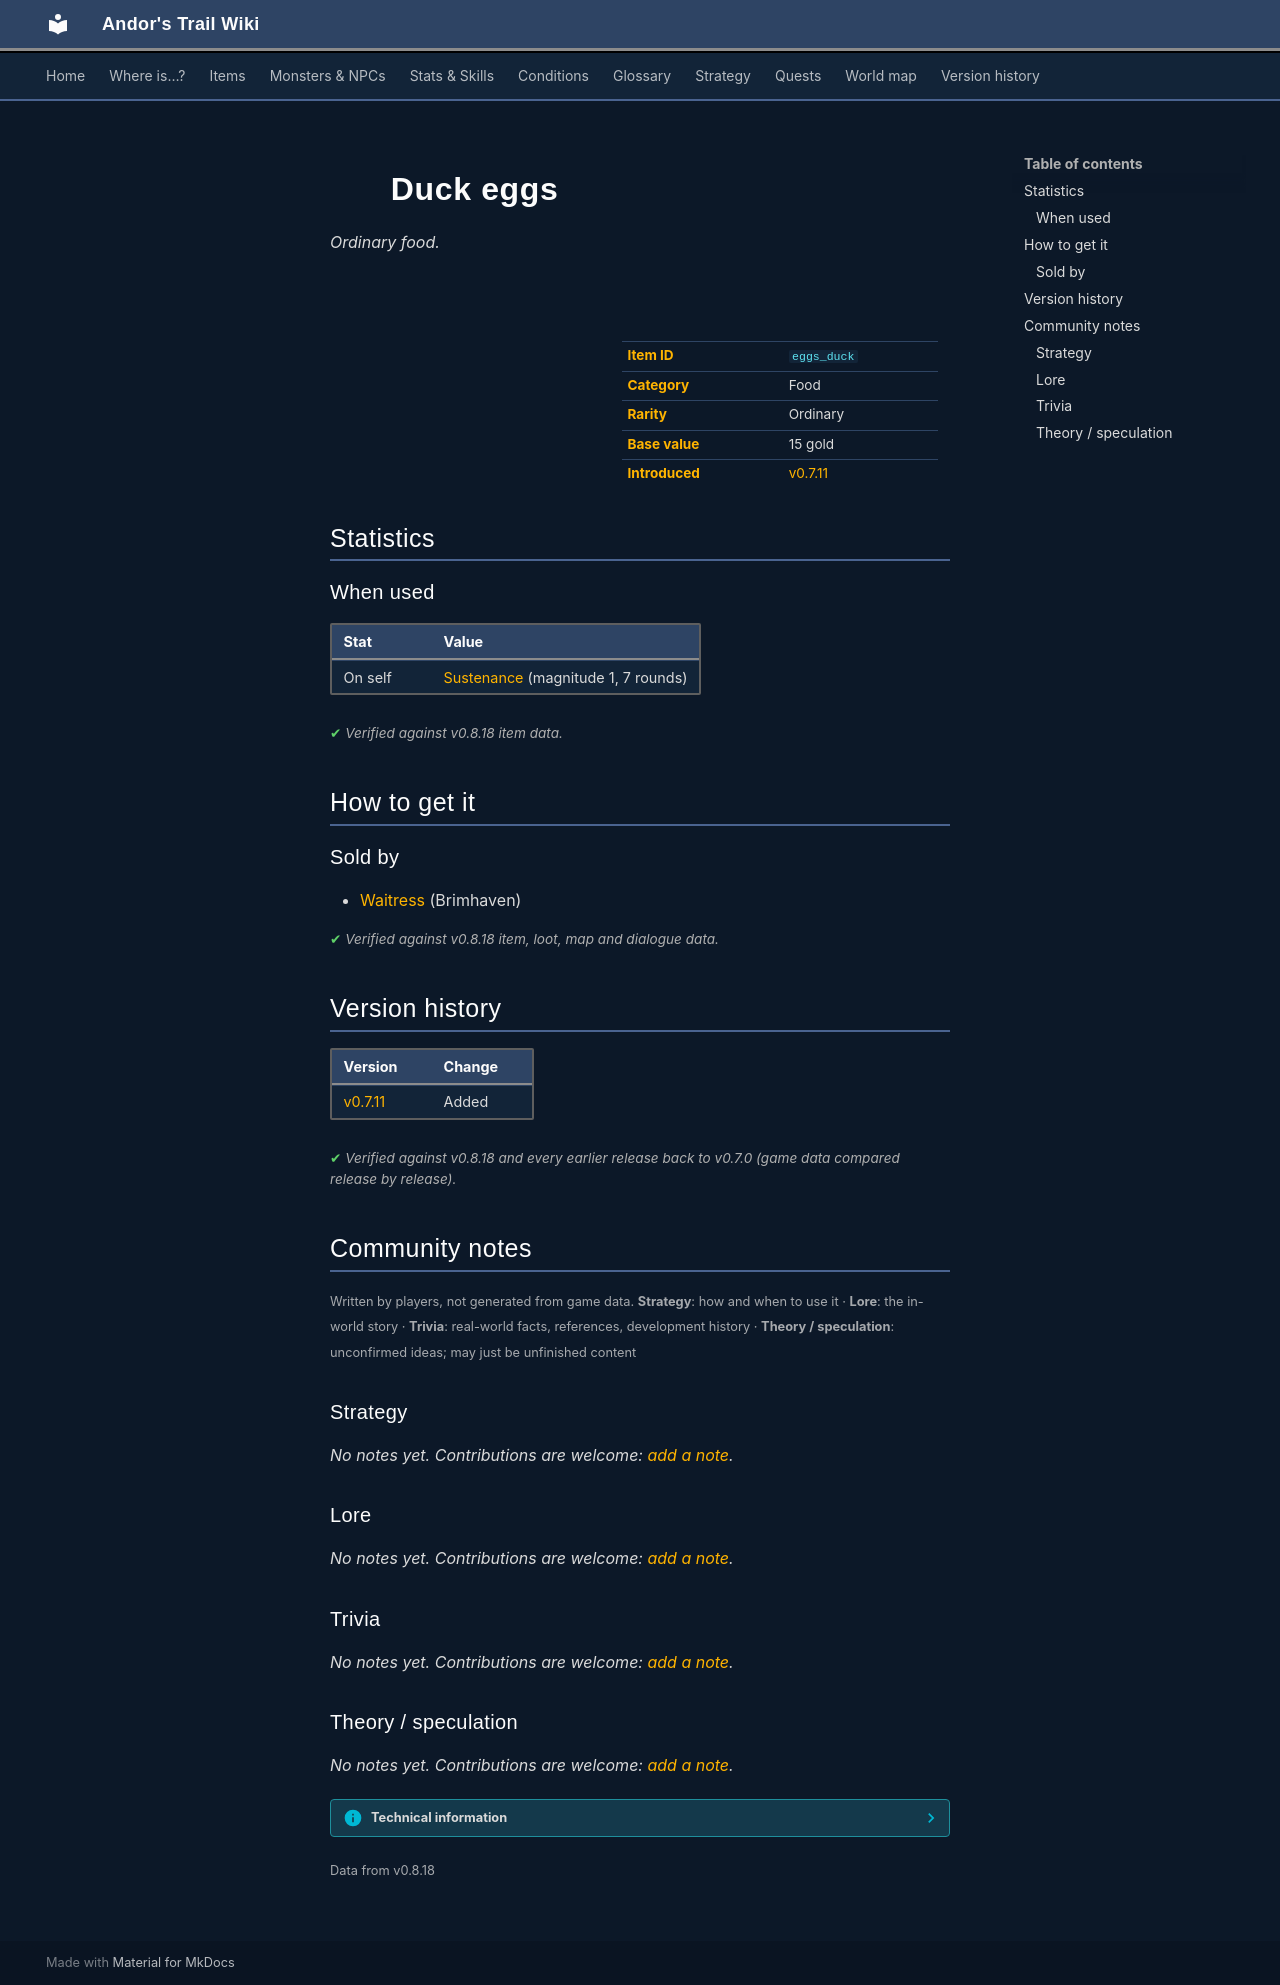

repository: asdfghjkl628/Andor-s-Trail-Wikiiii · page: items/eggs_duck/index.html · generator: mkdocs

---
description: "Duck eggs is a ordinary food in Andor's Trail. How to get it: shops."
---

# ![](../assets/icons/items/items_consumables_20.png){ .sprite } Duck eggs

*Ordinary food.*

<div class="infobox" markdown>

<p class="ib-img"><img class="sprite" src="../../assets/icons/items/items_consumables_20.png" alt=""></p>

| | |
|---|---|
| **Item ID** | `eggs_duck` |
| **Category** | Food |
| **Rarity** | Ordinary |
| **Base value** | 15 gold |
| **Introduced** | [v0.7.11](../versions/0.7.11.md) |

</div>

## Statistics

### When used

| Stat | Value |
|---|---|
| On self | [Sustenance](../conditions/food.md) (magnitude 1, 7 rounds) |

<p class="verified">Verified against v0.8.18 item data.</p>

## How to get it

### Sold by

- [Waitress](../monsters/brv_tavern_west_waitress.md) (Brimhaven)


<p class="verified">Verified against v0.8.18 item, loot, map and dialogue data.</p>


## Version history

| Version | Change |
|---|---|
| [v0.7.11](../versions/0.7.11.md) | Added |

<p class="verified">Verified against v0.8.18 and every earlier release back to v0.7.0 (game data compared release by release).</p>


## Community notes

<small>Written by players, not generated from game data. **Strategy**: how and when to use it · **Lore**: the in-world story · **Trivia**: real-world facts, references, development history · **Theory / speculation**: unconfirmed ideas; may just be unfinished content</small>

### Strategy

*No notes yet. Contributions are welcome: [add a note](https://github.com/asdfghjkl628/Andor-s-Trail-Wikiiii/new/main/notes/items?filename=eggs_duck.md&value=%23%23%20Strategy%0A%0A%3C%21--%20how%20and%20when%20to%20use%20it%20--%3E%0A%0A%23%23%20Lore%0A%0A%3C%21--%20the%20in-world%20story%20--%3E%0A%0A%23%23%20Trivia%0A%0A%3C%21--%20real-world%20facts%2C%20references%2C%20development%20history%20--%3E%0A%0A%23%23%20Theory%20/%20speculation%0A%0A%3C%21--%20unconfirmed%20ideas%3B%20may%20just%20be%20unfinished%20content%20--%3E%0A).*

### Lore

*No notes yet. Contributions are welcome: [add a note](https://github.com/asdfghjkl628/Andor-s-Trail-Wikiiii/new/main/notes/items?filename=eggs_duck.md&value=%23%23%20Strategy%0A%0A%3C%21--%20how%20and%20when%20to%20use%20it%20--%3E%0A%0A%23%23%20Lore%0A%0A%3C%21--%20the%20in-world%20story%20--%3E%0A%0A%23%23%20Trivia%0A%0A%3C%21--%20real-world%20facts%2C%20references%2C%20development%20history%20--%3E%0A%0A%23%23%20Theory%20/%20speculation%0A%0A%3C%21--%20unconfirmed%20ideas%3B%20may%20just%20be%20unfinished%20content%20--%3E%0A).*

### Trivia

*No notes yet. Contributions are welcome: [add a note](https://github.com/asdfghjkl628/Andor-s-Trail-Wikiiii/new/main/notes/items?filename=eggs_duck.md&value=%23%23%20Strategy%0A%0A%3C%21--%20how%20and%20when%20to%20use%20it%20--%3E%0A%0A%23%23%20Lore%0A%0A%3C%21--%20the%20in-world%20story%20--%3E%0A%0A%23%23%20Trivia%0A%0A%3C%21--%20real-world%20facts%2C%20references%2C%20development%20history%20--%3E%0A%0A%23%23%20Theory%20/%20speculation%0A%0A%3C%21--%20unconfirmed%20ideas%3B%20may%20just%20be%20unfinished%20content%20--%3E%0A).*

### Theory / speculation

*No notes yet. Contributions are welcome: [add a note](https://github.com/asdfghjkl628/Andor-s-Trail-Wikiiii/new/main/notes/items?filename=eggs_duck.md&value=%23%23%20Strategy%0A%0A%3C%21--%20how%20and%20when%20to%20use%20it%20--%3E%0A%0A%23%23%20Lore%0A%0A%3C%21--%20the%20in-world%20story%20--%3E%0A%0A%23%23%20Trivia%0A%0A%3C%21--%20real-world%20facts%2C%20references%2C%20development%20history%20--%3E%0A%0A%23%23%20Theory%20/%20speculation%0A%0A%3C%21--%20unconfirmed%20ideas%3B%20may%20just%20be%20unfinished%20content%20--%3E%0A).*


??? info "Technical information"

    | | |
    |---|---|
    | Item ID | `eggs_duck` |
    | Category ID | `food` |
    | Icon | `items_consumables:20` |
    | Defined in | `res/raw/itemlist_brimhaven.json` |
    | Loot tables containing it | `brv_tavern_west_waitress` |

    Raw data:

    ```json
    {
     "id": "eggs_duck",
     "iconID": "items_consumables:20",
     "name": "Duck eggs",
     "displaytype": "ordinary",
     "hasManualPrice": 1,
     "baseMarketCost": 15,
     "category": "food",
     "useEffect": {
      "conditionsSource": [
       {
        "condition": "food",
        "magnitude": 1,
        "duration": 7,
        "chance": "100"
       }
      ]
     }
    }
    ```


<small>Data from v0.8.18</small>
